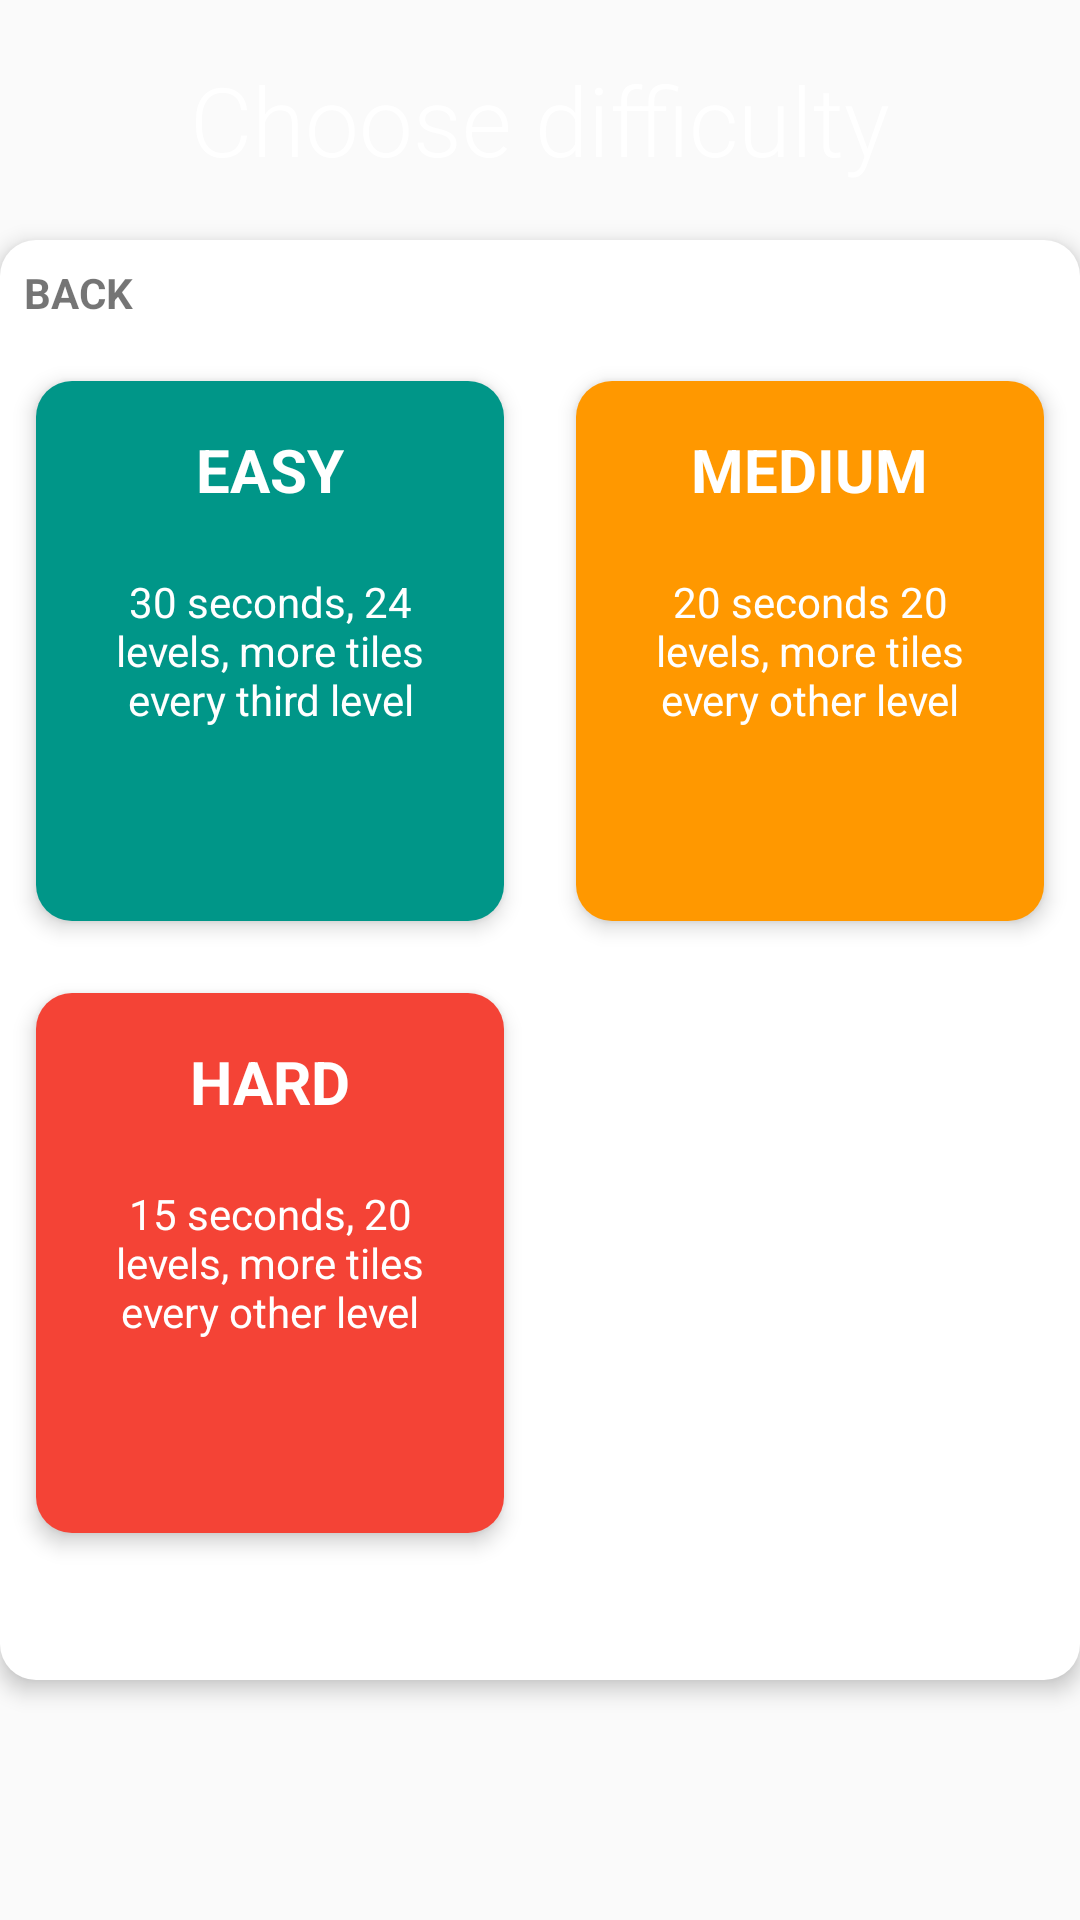

This screen was rendered from an Android layout file. Write that file and the resources it references.
<!-- AndroidManifest.xml: application theme AppTheme -->
<!-- res/layout/fragment_choose_difficulty.xml -->
<?xml version="1.0" encoding="utf-8"?>
<LinearLayout xmlns:android="http://schemas.android.com/apk/res/android"
    xmlns:app="http://schemas.android.com/apk/res-auto"
    xmlns:tools="http://schemas.android.com/tools"
    android:orientation="vertical"
    android:layout_width="match_parent"
    android:layout_height="match_parent">

    <LinearLayout
        android:orientation="vertical"
        android:id="@+id/outsideView0"
        android:layout_weight="0.5"
        android:layout_width="match_parent"
        android:layout_height="0dp">

        <TextView
            android:id="@+id/titleSubmenu"
            android:focusable="false"
            android:clickable="false"
            android:textColor="@android:color/white"
            android:textSize="32sp"
            android:fontFamily="sans-serif-light"
            android:gravity="center"
            android:text="Choose difficulty"
            android:layout_width="match_parent"
            android:layout_height="match_parent"/>
    </LinearLayout>

    <RelativeLayout
        android:orientation="vertical"
        android:elevation="4dp"
        android:background="@drawable/button_background"
        android:layout_weight="3"
        android:layout_width="match_parent"
        android:layout_height="0dp">

        <TextView
            android:gravity="center_vertical"
            android:textStyle="bold"
            android:textAllCaps="true"
            android:id="@+id/buttonBack"
            android:padding="8dp"
            android:drawablePadding="4dp"
            android:text="@string/back"
            android:layout_width="wrap_content"
            android:layout_height="wrap_content"
            app:drawableStartCompat="@drawable/back" />

        <LinearLayout
            android:id="@+id/topRow"
            android:layout_below="@id/buttonBack"
            android:layout_width="match_parent"
            android:layout_height="wrap_content">

            <RelativeLayout
                android:backgroundTint="@color/colorScheme3Light"
                android:layout_margin="12dp"
                android:id="@+id/buttonEasy"
                style="@style/MainMenuButtonRemastered">

                <TextView
                    android:layout_alignParentTop="true"
                    android:layout_marginTop="16dp"
                    android:textColor="@android:color/white"
                    android:id="@+id/textViewDifficultyEasy"
                    style="@style/MainMenuButtonText"
                    android:text="@string/easy"/>
                <TextView
                    android:textColor="@android:color/white"
                    android:layout_centerInParent="true"
                    android:paddingHorizontal="12dp"
                    android:text="30 seconds, 24 levels, more tiles every third level"
                    android:gravity="center"
                    android:layout_width="match_parent"
                    android:layout_height="wrap_content"/>
            </RelativeLayout>
            <RelativeLayout
                android:backgroundTint="@color/colorScheme4Light"
                android:layout_margin="12dp"
                android:id="@+id/buttonMedium"
                style="@style/MainMenuButtonRemastered">

                <TextView
                    android:layout_alignParentTop="true"
                    android:layout_marginTop="16dp"
                    android:textColor="@android:color/white"
                    android:id="@+id/textViewDifficultyMedium"
                    android:text="@string/medium"
                    style="@style/MainMenuButtonText"/>
                <TextView
                    android:textColor="@android:color/white"
                    android:layout_centerInParent="true"
                    android:paddingHorizontal="12dp"
                    android:text="20 seconds 20 levels, more tiles every other level"
                    android:gravity="center"
                    android:layout_width="match_parent"
                    android:layout_height="wrap_content"/>
            </RelativeLayout>
        </LinearLayout>

        <LinearLayout
            android:layout_below="@id/topRow"
            android:layout_width="match_parent"
            android:layout_height="wrap_content">

            <RelativeLayout
                android:backgroundTint="@color/colorScheme1Light"
                android:layout_margin="12dp"
                android:id="@+id/buttonHard"
                style="@style/MainMenuButtonRemastered">

                <TextView
                    android:textColor="@android:color/white"
                    android:layout_marginTop="16dp"
                    android:layout_alignParentTop="true"
                    android:id="@+id/textViewDifficultyHard"
                    style="@style/MainMenuButtonText"
                    android:text="@string/hard" />

                <TextView
                    android:textColor="@android:color/white"
                    android:layout_marginHorizontal="12dp"
                    android:layout_centerInParent="true"
                    android:text="15 seconds, 20 levels, more tiles every other level"
                    android:gravity="center"
                    android:layout_width="match_parent"
                    android:layout_height="wrap_content"/>

            </RelativeLayout>
            <RelativeLayout
                android:layout_margin="12dp"
                android:layout_weight="1"
                android:layout_width="0dp"
                android:layout_height="wrap_content"/>
        </LinearLayout>


    </RelativeLayout>

    <LinearLayout
        android:orientation="vertical"
        android:id="@+id/outsideView1"
        android:layout_weight="0.5"
        android:layout_width="match_parent"
        android:layout_height="0dp"/>

</LinearLayout>
<!-- resources referenced by this layout -->
<resources>
  <color name="colorScheme1Light">#f44336</color>
  <color name="colorScheme3Light">#009688</color>
  <color name="colorScheme4Light">#ff9800</color>
  <!-- drawable button_background (drawable) -->
  <?xml version="1.0" encoding="utf-8"?>
  <selector android:shape="rectangle" xmlns:android="http://schemas.android.com/apk/res/android">
      <item>
          <shape android:shape="rectangle">
              <solid android:color="@android:color/white"/>
              <corners android:radius="12dp"/>
          </shape>
      </item>
  </selector>
  <string name="back">Back</string>
  <string name="easy">Easy</string>
  <string name="hard">Hard</string>
  <string name="medium">Medium</string>
  <style name="MainMenuButtonRemastered">
          <item name="android:layout_width">0dp</item>
          <item name="android:layout_height">180dp</item>
          <item name="android:layout_weight">1</item>
          <item name="android:background">@drawable/mask</item>
          <item name="android:elevation">4dp</item>
          <item name="android:layout_margin">4dp</item>
          <item name="android:clipToPadding">true</item>
      </style>
  <style name="MainMenuButtonText">
          <item name="android:focusable">false</item>
          <item name="android:clickable">false</item>
          <item name="android:textStyle">bold</item>
          <item name="android:textSize">20sp</item>
          <item name="android:textAllCaps">true</item>
          <item name="android:gravity">center_vertical</item>
          <item name="android:layout_centerInParent">true</item>
          <item name="android:layout_width">wrap_content</item>
          <item name="android:layout_height">wrap_content</item>
      </style>
  <style name="AppTheme" parent="Theme.AppCompat.Light.DarkActionBar">
          
          <item name="colorPrimary">@color/colorPrimary</item>
          <item name="colorPrimaryDark">@color/colorPrimaryDark</item>
          <item name="colorAccent">@color/colorAccent</item>
      </style>
  <!-- drawable mask (drawable) -->
  <?xml version="1.0" encoding="utf-8"?>
  <ripple xmlns:android="http://schemas.android.com/apk/res/android"
      android:color="?android:attr/colorControlHighlight">
      <item android:id="@android:id/mask">
          <shape android:shape="rectangle">
              <solid android:color="#000000" />
              <corners android:radius="12dp" />
          </shape>
      </item>
      <item android:drawable="@drawable/button_background" />
  </ripple>
  <color name="colorPrimary">#6200EE</color>
  <color name="colorPrimaryDark">#3700B3</color>
  <color name="colorAccent">#03DAC5</color>
</resources>
